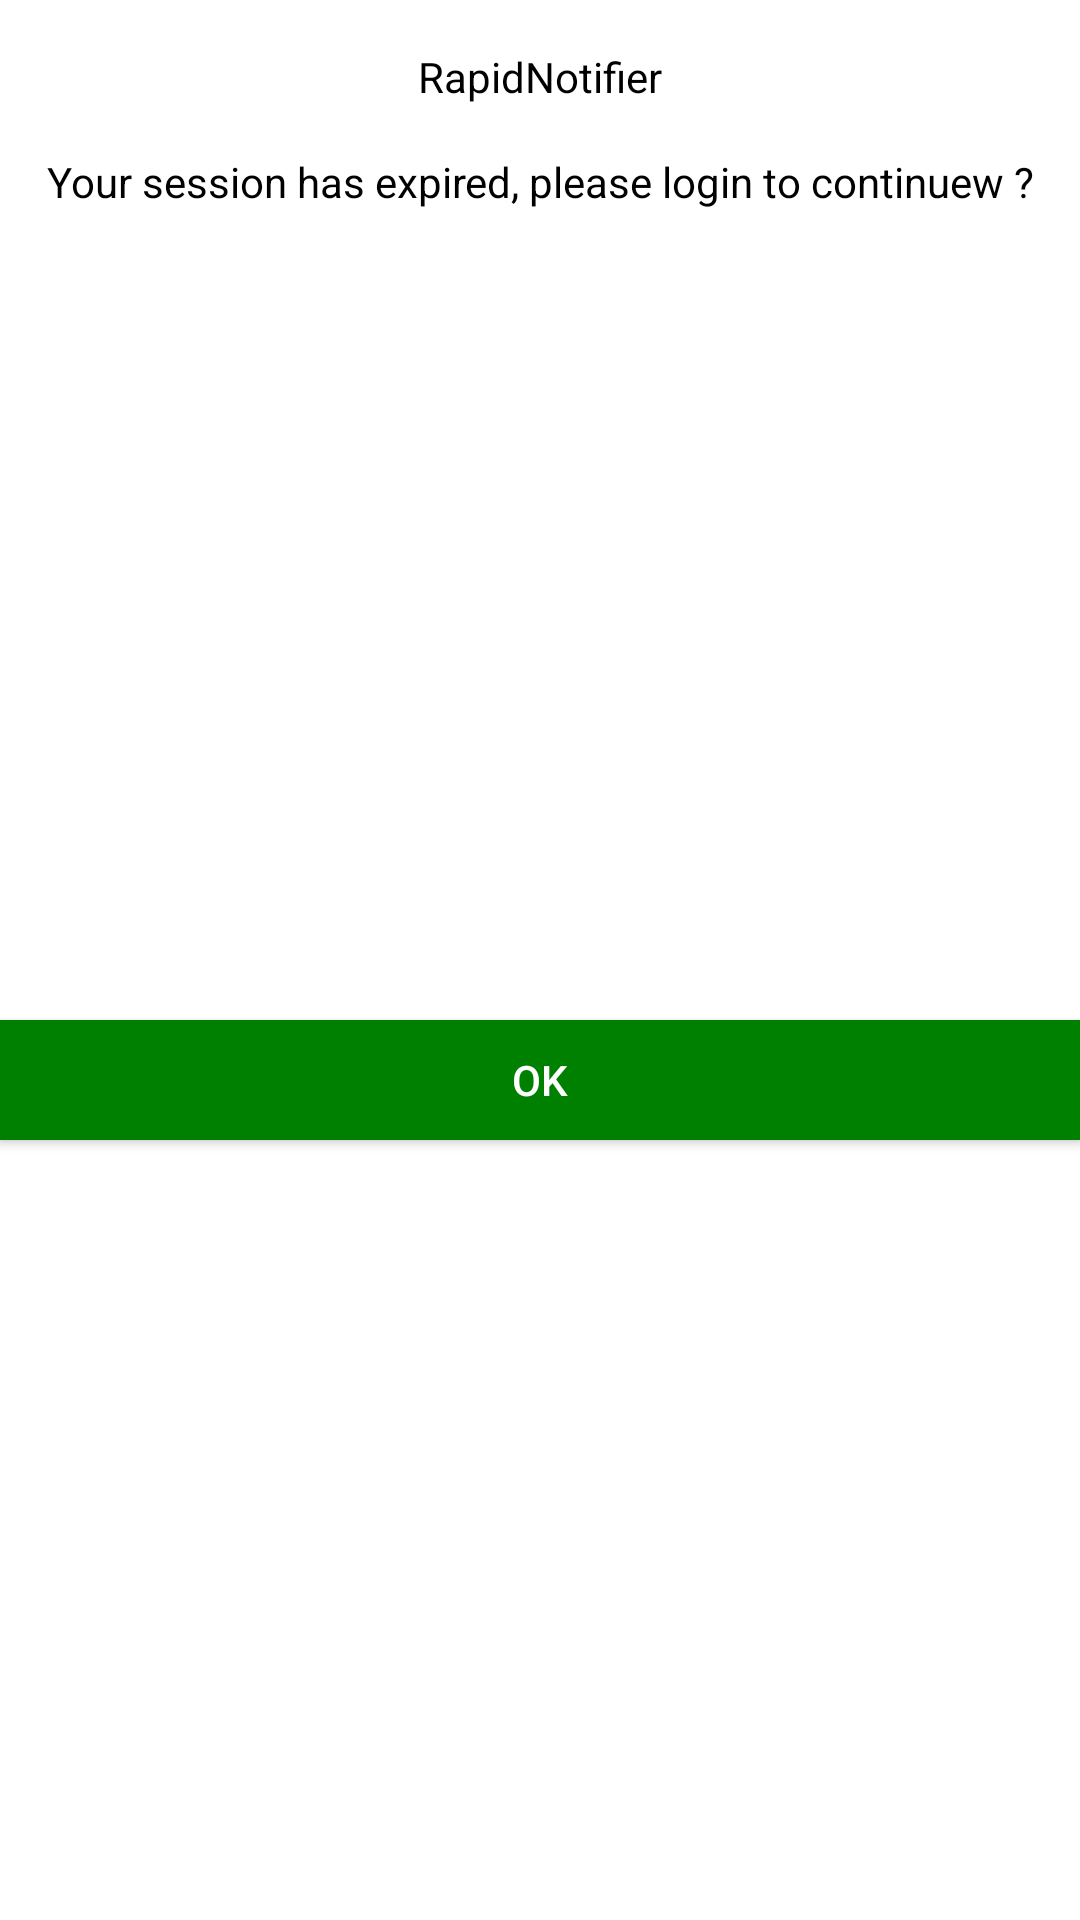

Write the Android layout XML for this screen, with the resource values it uses.
<!-- AndroidManifest.xml: application theme AppTheme.NoActionBar -->
<!-- res/layout/session_expire.xml -->
<?xml version="1.0" encoding="utf-8"?>
<LinearLayout xmlns:android="http://schemas.android.com/apk/res/android"
    android:layout_width="match_parent"
    android:layout_height="wrap_content"
    android:background="@color/white"
    android:orientation="vertical"
    >


    <LinearLayout
        android:layout_width="match_parent"
        android:layout_height="wrap_content"
        android:layout_marginTop="10dp"
        android:orientation="vertical"
        android:padding="6dp">

        <TextView
            android:id="@+id/promotitle"
            android:layout_width="match_parent"
            android:layout_height="wrap_content"
            android:gravity="center"
            android:text="@string/app_name"
            android:textColor="@color/block" />
    </LinearLayout>


    <LinearLayout
        android:layout_width="match_parent"
        android:layout_height="wrap_content"
        android:orientation="vertical"
        android:padding="10dp">

        <TextView
            android:id="@+id/promodes"
            android:layout_width="match_parent"
            android:layout_height="wrap_content"
            android:gravity="center"
            android:text="Your session has expired, please login to continuew ?"
            android:textColor="@color/block" />
    </LinearLayout>


    <LinearLayout
        android:layout_width="match_parent"
        android:layout_height="match_parent"
        android:gravity="center"
        android:orientation="horizontal"
        android:weightSum="2">




        <Button
            android:id="@+id/buttongo"
            android:layout_width="wrap_content"
            android:layout_height="40dp"
            android:layout_weight="2"
            android:background="@color/green"
            android:maxLength="10"
            android:textColor="@color/white"
            android:singleLine="true"
            android:text="Ok"
            />
    </LinearLayout>

</LinearLayout>
<!-- resources referenced by this layout -->
<resources>
  <color name="block">#000000</color>
  <color name="green">#008000</color>
  <color name="white">#FFFFFF</color>
  <string name="app_name">RapidNotifier</string>
  <style name="AppTheme.NoActionBar" parent="Theme.AppCompat.Light.NoActionBar">
  
      </style>
</resources>
